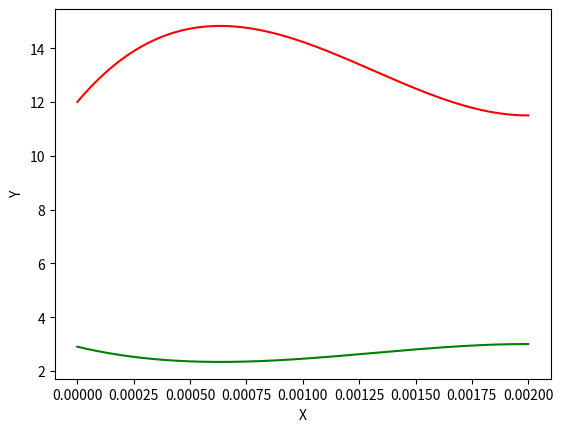

Generate this figure with matplotlib:
import numpy as np
import numpy as np
from scipy.interpolate import make_interp_spline
import matplotlib.pyplot as plt
import math
 
def Q_result_sphere(thickness):
    K_insulation =0.13
    h1=20
    T_inlet =50
    T_outlet =15
    Diameter_sphere =0.005
    Radius_of_sphere = Diameter_sphere/2
    Radius_of_insulation = (Diameter_sphere+2*thickness)/2
    Area = 2*(Radius_of_insulation**2)*math.pi
    R_1 = (math.log(Radius_of_insulation/Radius_of_sphere))/2*math.pi*K_insulation
    R_2 = 1/(h1/Area)
    R_total = R_1 + R_2
    Q_dot = (T_inlet-T_outlet)/R_total
    return R_total, Q_dot

thickness =[0.0005, 0.001, 0.002]
R_total_array = []
Q_dot_array = []
for i in thickness:
    R_total_array.append(Q_result_sphere(i)[0])
    Q_dot_array.append(Q_result_sphere(i)[1])


x= [0, 0.0004,0.0015, 0.002]
y=[]
z=[]
for i in x:
    y.append(Q_result_sphere(i)[0])
    z.append(Q_result_sphere(i)[1])


x = np.array([0, 0.0004,0.0015, 0.002])
y = np.array([2.9, 2.4 ,2.8,3])

X_Y_Spline = make_interp_spline(x, y)

X_ = np.linspace(x.min(), x.max(), 500)
Y_ = X_Y_Spline(X_)
 
# Plotting the Graph
plt.plot(X_, Y_, color = "green")
plt.xlabel("X")
plt.ylabel("Y")
plt.show()
  

x = np.array([0, 0.0004,0.0015, 0.002])
y = np.array([12,14.5,12.5,11.5])

X_Y_Spline = make_interp_spline(x, y)

X_ = np.linspace(x.min(), x.max(), 500)
Y_ = X_Y_Spline(X_)
 
# Plotting the Graph
plt.plot(X_, Y_, color = "red")
plt.xlabel("X")
plt.ylabel("Y")
plt.show()

